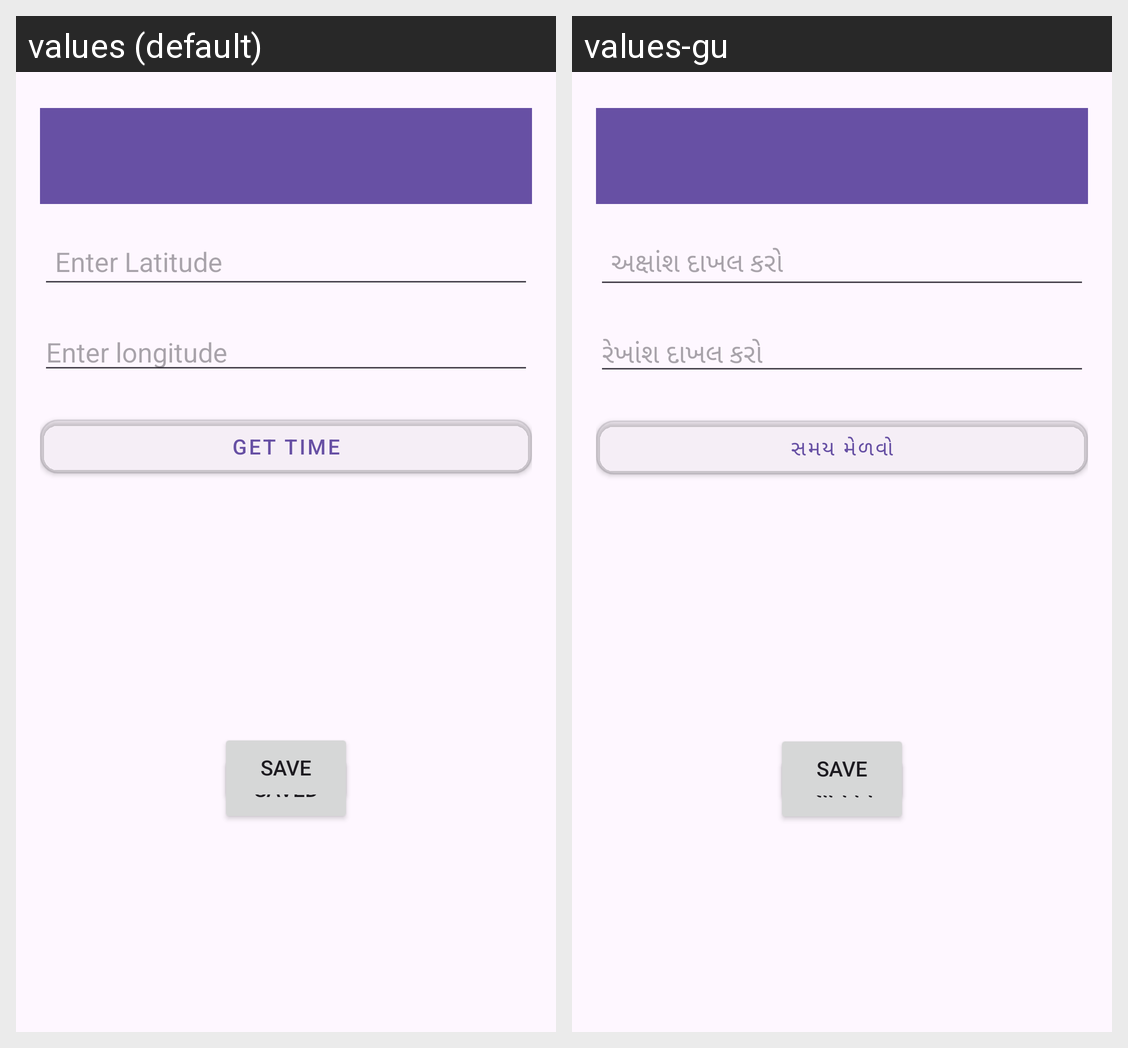

This grid shows one Android layout under two languages. Give, for every string resource on the screen, its name, the default text and each shown locale's text.
Android screen res/layout/activity_sunrise_sunset.xml rendered under 2 locales, left to right: values (default), values-gu. Device: Nexus 5 (rendered at 1080×1920; each locale shown at half size, 540×960, under a caption strip naming it); theme Theme.NewFinalProject.
Strings drawn on this screen, with the default value and each locale's value (text and hints the layout hard-codes, and strings that could not be matched under every locale, appear in the picture but are not listed):

enter_latitude
  values: Enter Latitude
  values-gu: અક્ષાંશ દાખલ કરો

enter_longitude
  values: Enter longitude
  values-gu: રેખાંશ દાખલ કરો

get_sunrise_sunset
  values: Get time
  values-gu: સમય મેળવો

show_saved_lookups
  values: Saved
  values-gu: સાચવેલ
